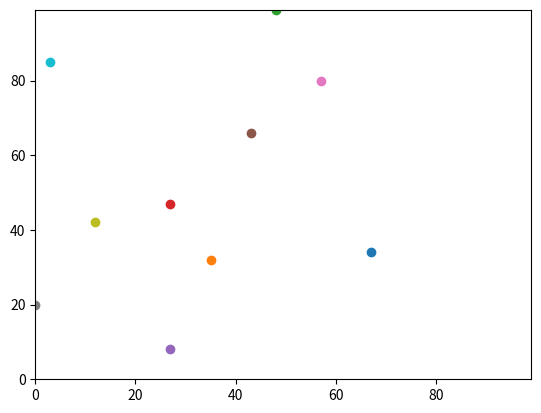

The matplotlib source for this figure: (Note: this script raises an exception after producing the figure.)
# -*- coding: utf-8 -*-
"""
Spyder Editor

This is a temporary script file.
"""
import random
import matplotlib
# Initialise x0 and y0
#x0=50
#y0=50
y0 = random.randint(0,99)
x0 = random.randint(0,99)

# Randomly move y0
random_number = random.random()
print (random_number)
if random_number < 0.5:
    y0 = y0 + 1
else:
    y0 = y0 - 1
print (y0)

# Randomly move x0
random_number=random.random()
print (random_number)
if random_number < 0.5:
    x0 = x0 + 1
else:
    x0 = x0 - 1
print (x0)

# Initialise x1 and y1
#x1=50
#y1=50
y1 = random.randint(0,99)
x1 = random.randint(0,99)

# Randomly move y0
random_number = random.random()
print (random_number)
if random_number < 0.5:
    y1 = y1 + 1
else:
    y1 = y1 - 1
print (y1)

# Randomly move x1
random_number=random.random()
print (random_number)
if random_number < 0.5:
    x1 = x1 + 1
else:
    x1 = x1 - 1
print (x1)

#assigning container for our agents
agents = []
#assigning agents (coordinates)
#agents.append([y0,x0])
#agents.append([y1,x1])
#agents.append([random.randint(0,99),random.randint(0,99)])
#showing the agents in text. agents [0][1]-means agent number 1 part1
#print(agents)
#print(agents[0])
#print(agents[0][0])
#print(agents[0][1])
##print(agents[0][2])
#
#print(agents[1])
#print(agents[1][0])
#print(agents[1][1])
#print(agents[2])
#print(agents[2][0])
#print(agents[2][1])

#matplotlib.pyplot.ylim(0, 99)
#matplotlib.pyplot.xlim(0, 99)
#matplotlib.pyplot.scatter(agents[0][1],agents[0][0],color='red')
#matplotlib.pyplot.scatter(agents[1][1],agents[1][0])
#matplotlib.pyplot.scatter(agents[2][1],agents[2][0])
#matplotlib.pyplot.show()

#generating multyple agents in a loop
num_of_agents = 10
for i in range (num_of_agents):
    agents.append([random.randint(0,99),random.randint(0,99)])
print(agents)

matplotlib.pyplot.ylim(0, 99)
matplotlib.pyplot.xlim(0, 99)
for i in range (num_of_agents):
    matplotlib.pyplot.scatter(agents[i][1],agents[i][0])
matplotlib.pyplot.show(agents)

for i in range (num_of_agents):
    (agents [i] [1] +1,agents[i][0] +1)    

    